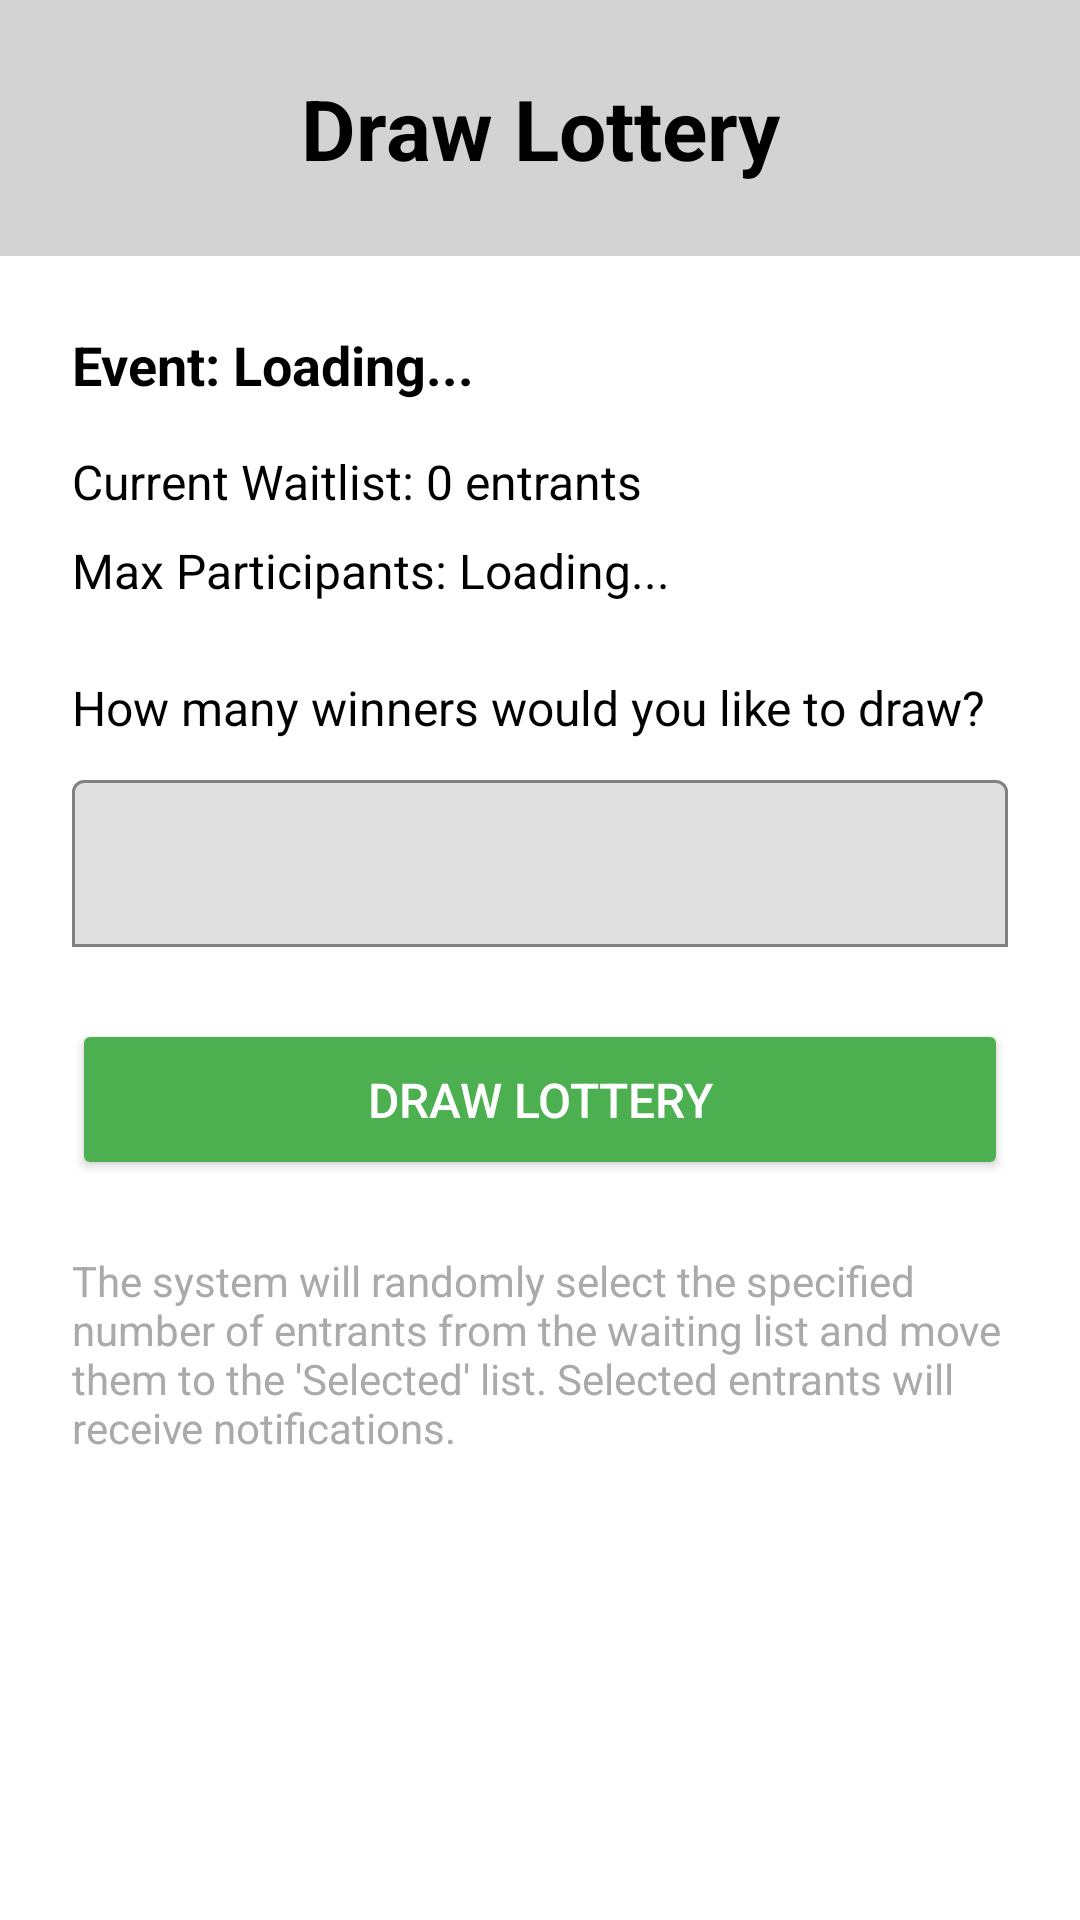

Layout XML and referenced resources for this Android screen:
<!-- AndroidManifest.xml: application theme Theme.Nachosapp -->
<!-- res/layout/activity_draw_lottery.xml -->
<?xml version="1.0" encoding="utf-8"?>
<LinearLayout xmlns:android="http://schemas.android.com/apk/res/android"
    xmlns:app="http://schemas.android.com/apk/res-auto"
    android:layout_width="match_parent"
    android:layout_height="match_parent"
    android:orientation="vertical"
    android:background="@android:color/white">

    
    <TextView
        android:layout_width="match_parent"
        android:layout_height="wrap_content"
        android:background="#D3D3D3"
        android:gravity="center"
        android:padding="24dp"
        android:text="Draw Lottery"
        android:textColor="@android:color/black"
        android:textSize="28sp"
        android:textStyle="bold" />

    
    <LinearLayout
        android:layout_width="match_parent"
        android:layout_height="wrap_content"
        android:orientation="vertical"
        android:padding="24dp">

        <TextView
            android:id="@+id/eventNameText"
            android:layout_width="match_parent"
            android:layout_height="wrap_content"
            android:text="Event: Loading..."
            android:textColor="@android:color/black"
            android:textSize="18sp"
            android:textStyle="bold" />

        <TextView
            android:id="@+id/waitlistCountText"
            android:layout_width="match_parent"
            android:layout_height="wrap_content"
            android:layout_marginTop="16dp"
            android:text="Current Waitlist: 0 entrants"
            android:textColor="@android:color/black"
            android:textSize="16sp" />

        <TextView
            android:id="@+id/maxParticipantsText"
            android:layout_width="match_parent"
            android:layout_height="wrap_content"
            android:layout_marginTop="8dp"
            android:text="Max Participants: Loading..."
            android:textColor="@android:color/black"
            android:textSize="16sp" />

        <TextView
            android:layout_width="match_parent"
            android:layout_height="wrap_content"
            android:layout_marginTop="24dp"
            android:text="How many winners would you like to draw?"
            android:textColor="@android:color/black"
            android:textSize="16sp" />

        <com.google.android.material.textfield.TextInputLayout
            android:layout_width="match_parent"
            android:layout_height="wrap_content"
            android:layout_marginTop="8dp"
            app:boxBackgroundMode="outline">

            <com.google.android.material.textfield.TextInputEditText
                android:id="@+id/numberOfWinnersInput"
                android:layout_width="match_parent"
                android:layout_height="wrap_content"
                android:inputType="number" />
        </com.google.android.material.textfield.TextInputLayout>

        <Button
            android:id="@+id/drawButton"
            android:layout_width="match_parent"
            android:layout_height="wrap_content"
            android:layout_marginTop="24dp"
            android:padding="16dp"
            android:text="Draw Lottery"
            android:textColor="@android:color/white"
            android:textSize="16sp"
            android:backgroundTint="#4CAF50" />

        <TextView
            android:layout_width="match_parent"
            android:layout_height="wrap_content"
            android:layout_marginTop="24dp"
            android:text="The system will randomly select the specified number of entrants from the waiting list and move them to the 'Selected' list. Selected entrants will receive notifications."
            android:textColor="@android:color/darker_gray"
            android:textSize="14sp" />

    </LinearLayout>

</LinearLayout>
<!-- resources referenced by this layout -->
<resources>
  <style name="Theme.Nachosapp" parent="Theme.MaterialComponents.DayNight.DarkActionBar">
          
          <item name="colorPrimary">@color/purple_500</item>
          <item name="colorPrimaryVariant">@color/purple_700</item>
          <item name="colorOnPrimary">@color/white</item>
          
          <item name="colorSecondary">@color/teal_200</item>
          <item name="colorSecondaryVariant">@color/teal_700</item>
          <item name="colorOnSecondary">@color/black</item>
          
          <item name="android:statusBarColor">?attr/colorPrimaryVariant</item>
          
      </style>
  <color name="purple_500">#FF6200EE</color>
  <color name="purple_700">#FF3700B3</color>
  <color name="white">#FFFFFFFF</color>
  <color name="teal_200">#FF03DAC5</color>
  <color name="teal_700">#FF018786</color>
  <color name="black">#FF000000</color>
</resources>
